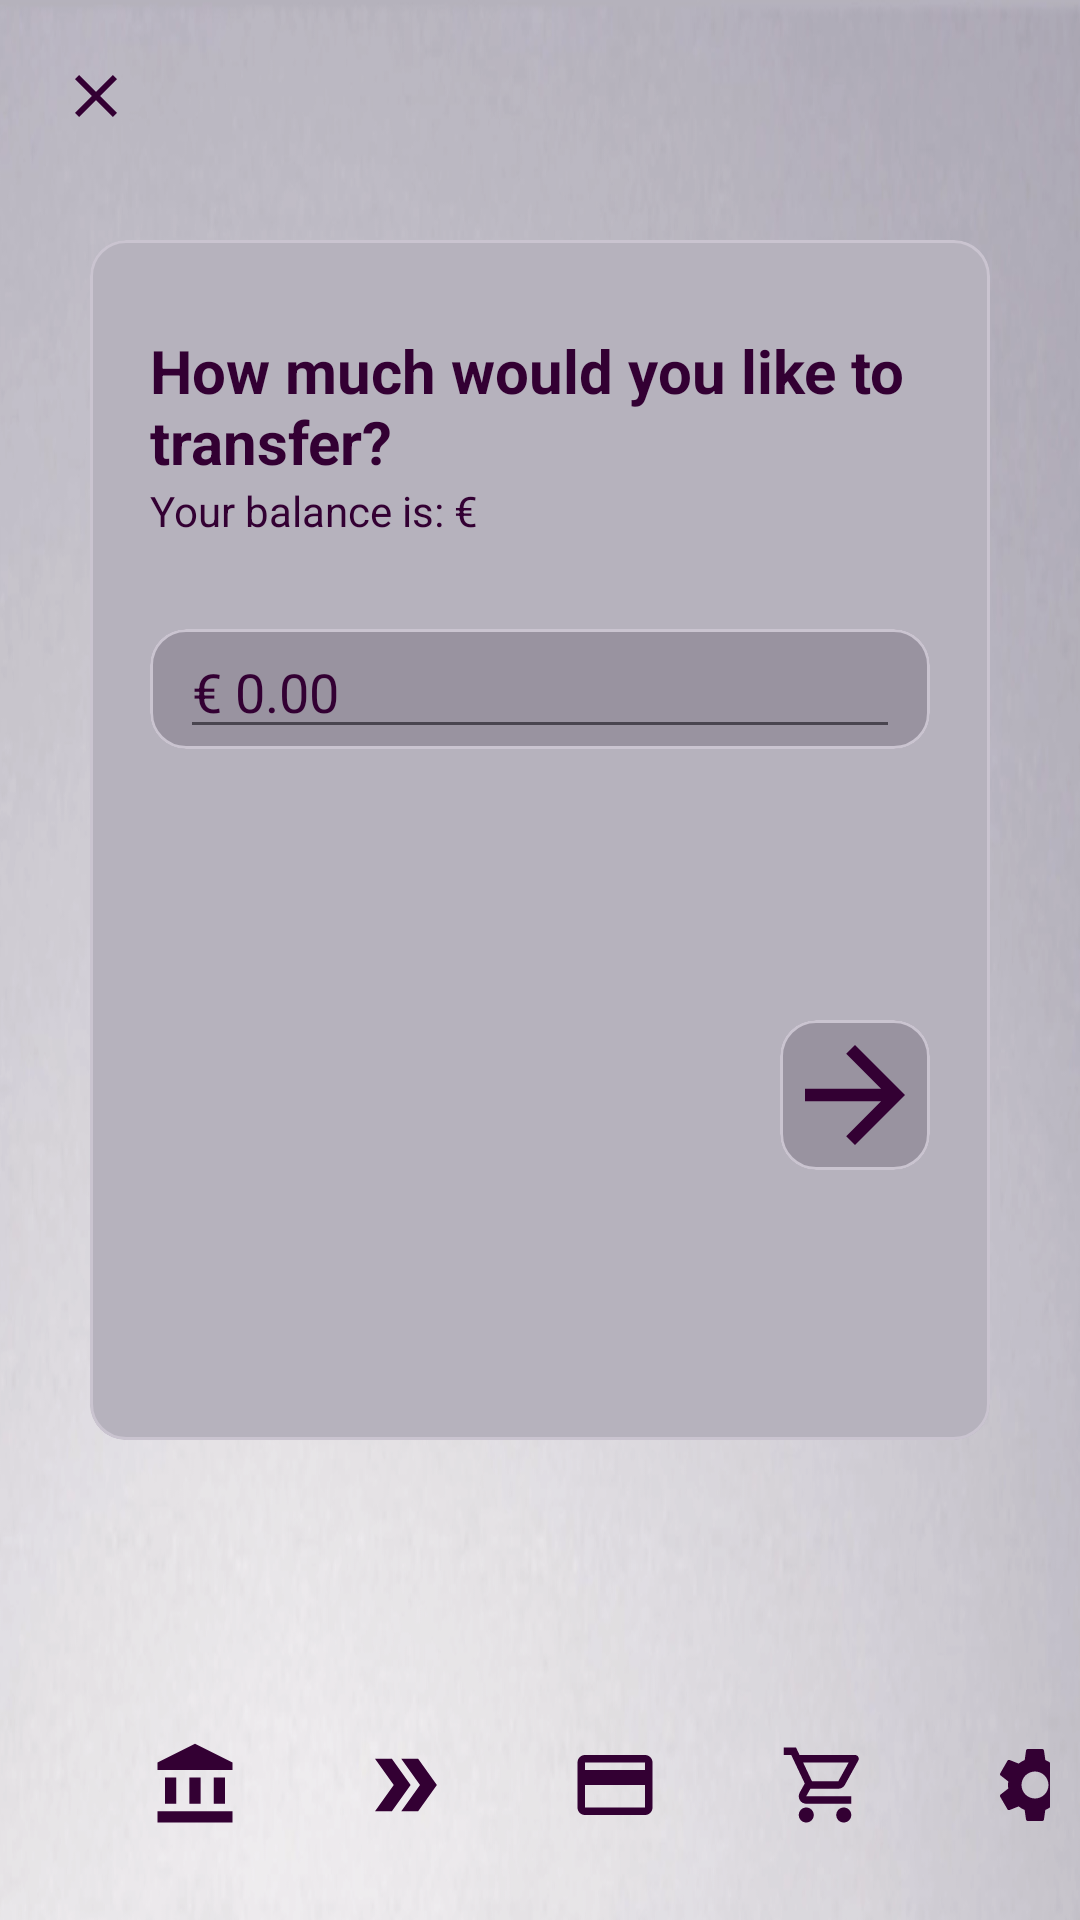

Write the Android layout XML for this screen, with the resource values it uses.
<!-- AndroidManifest.xml: application theme Theme.FinalProjectAIBetter -->
<!-- res/layout/activity_transfer.xml -->
<?xml version="1.0" encoding="utf-8"?>
<androidx.constraintlayout.widget.ConstraintLayout
    xmlns:android="http://schemas.android.com/apk/res/android"
    xmlns:app="http://schemas.android.com/apk/res-auto"
    xmlns:tools="http://schemas.android.com/tools"
    android:layout_width="match_parent"
    android:layout_height="match_parent"
    android:background="@drawable/background11"
    tools:context=".TransferActivity">

    <com.google.android.material.circularreveal.cardview.CircularRevealCardView
        android:id="@+id/card_center"
        android:layout_width="300dp"
        android:layout_height="400dp"
        android:backgroundTint="@color/gray_theme"
        app:layout_constraintBottom_toBottomOf="parent"
        app:layout_constraintBottom_toTopOf="@+id/linearLayout"
        app:layout_constraintEnd_toEndOf="parent"
        app:layout_constraintStart_toStartOf="parent"
        app:layout_constraintTop_toTopOf="parent" />

    <ImageView
        android:id="@+id/close_arrow"
        android:layout_width="wrap_content"
        android:layout_height="wrap_content"
        android:src="@drawable/new_close_arrow"
        android:layout_margin="20dp"
        app:layout_constraintStart_toStartOf="parent"
        app:layout_constraintTop_toTopOf="parent"
        android:contentDescription="@string/closing_arrow_back_to_main_menu" />

    <TextView
        android:id="@+id/transfer_text"
        android:layout_width="0dp"
        android:layout_height="wrap_content"
        android:text="@string/how_much_text"
        android:textAlignment="viewStart"
        android:textColor="@color/african_violet"
        android:textSize="20sp"
        android:textStyle="bold"
        android:layout_marginHorizontal="20dp"
        android:layout_marginTop="30dp"
        app:layout_constraintEnd_toEndOf="@id/card_center"
        app:layout_constraintStart_toStartOf="@id/card_center"
        app:layout_constraintTop_toTopOf="@+id/card_center" />

    <TextView
        android:id="@+id/balance_text_att"
        android:layout_width="wrap_content"
        android:layout_height="wrap_content"
        android:text="@string/balance_text"
        android:textAlignment="textStart"
        android:textColor="@color/african_violet"
        app:layout_constraintStart_toStartOf="@+id/transfer_text"
        app:layout_constraintTop_toBottomOf="@+id/transfer_text" />

    <com.google.android.material.circularreveal.cardview.CircularRevealCardView
        android:id="@+id/card_amount"
        android:layout_width="0dp"
        android:layout_height="40dp"
        android:layout_marginHorizontal="20dp"
        android:layout_marginTop="30dp"
        android:backgroundTint="@color/gray_light"
        app:layout_constraintEnd_toEndOf="@+id/card_center"
        app:layout_constraintStart_toStartOf="@+id/card_center"
        app:layout_constraintTop_toBottomOf="@+id/balance_text_att" />

    <EditText
        android:id="@+id/editText"
        android:layout_width="0dp"
        android:layout_height="0dp"
        android:layout_marginHorizontal="10dp"
        android:autofillHints="TODO"
        android:hint="@string/amount_hint"
        android:inputType="numberDecimal"
        android:textAlignment="textStart"
        android:textColor="@color/african_violet"
        android:textColorHint="@color/african_violet"
        app:layout_constraintBottom_toBottomOf="@+id/card_amount"
        app:layout_constraintEnd_toEndOf="@+id/card_amount"
        app:layout_constraintStart_toStartOf="@+id/card_amount"
        app:layout_constraintTop_toTopOf="@+id/card_amount" />

    <com.google.android.material.circularreveal.cardview.CircularRevealCardView
        android:id="@+id/card_button"
        android:layout_width="50dp"
        android:layout_height="50dp"
        android:backgroundTint="@color/gray_light"
        android:layout_marginEnd="20dp"
        app:layout_constraintBottom_toBottomOf="@+id/card_center"
        app:layout_constraintEnd_toEndOf="@+id/card_center"
        app:layout_constraintTop_toBottomOf="@+id/editText" />

    <ImageView
        android:id="@+id/transfer_confirm_button"
        android:layout_width="50dp"
        android:layout_height="50dp"
        android:background="@drawable/baseline_arrow_forward_24"
        android:contentDescription="@string/confirmation_arrow"
        app:layout_constraintBottom_toBottomOf="@+id/card_button"
        app:layout_constraintEnd_toEndOf="@id/card_button"
        app:layout_constraintStart_toStartOf="@+id/card_button"
        app:layout_constraintTop_toTopOf="@+id/card_button" />

    <LinearLayout
        android:id="@+id/linearLayout"
        android:layout_width="match_parent"
        android:layout_height="wrap_content"
        android:layout_margin="10dp"
        app:layout_constraintBottom_toBottomOf="parent"
        app:layout_constraintEnd_toEndOf="parent"
        app:layout_constraintStart_toStartOf="parent">

        <ImageView
            android:id="@+id/home_balance_icon"
            android:layout_width="30dp"
            android:layout_height="30dp"
            android:layout_marginStart="40dp"
            android:layout_marginTop="20dp"
            android:layout_marginEnd="20dp"
            android:contentDescription="@string/balance_page_icon"
            android:src="@drawable/new_account_balance_24" />

        <ImageView
            android:id="@+id/tranfers_icon"
            android:layout_width="30dp"
            android:layout_height="30dp"
            android:layout_margin="20dp"
            android:contentDescription="@string/transfers_icon"
            android:src="@drawable/new_double_arrow_24" />

        <ImageView
            android:id="@+id/cards_icon"
            android:layout_width="30dp"
            android:layout_height="30dp"
            android:layout_margin="20dp"
            android:contentDescription="@string/cards_icon"
            android:src="@drawable/new_credit_card_24" />

        <ImageView
            android:id="@+id/products_icon"
            android:layout_width="30dp"
            android:layout_height="30dp"
            android:layout_margin="20dp"
            android:contentDescription="@string/products_icon"
            android:src="@drawable/outline_shopping_cart_24" />

        <ImageView
            android:id="@+id/settings_icon"
            android:layout_width="30dp"
            android:layout_height="30dp"
            android:layout_margin="20dp"
            android:contentDescription="@string/settings_icon"
            android:src="@drawable/new_settings_24" />

    </LinearLayout>

</androidx.constraintlayout.widget.ConstraintLayout>
<!-- resources referenced by this layout -->
<resources>
  <color name="african_violet">#330033</color>
  <color name="gray_light">#9993a0</color>
  <color name="gray_theme">#b6b2bd</color>
  <!-- drawable baseline_arrow_forward_24 (drawable) -->
  <vector android:autoMirrored="true" android:height="24dp"
      android:tint="#330033" android:viewportHeight="24"
      android:viewportWidth="24" android:width="24dp" xmlns:android="http://schemas.android.com/apk/res/android">
      <path android:fillColor="@android:color/white" android:pathData="M12,4l-1.41,1.41L16.17,11H4v2h12.17l-5.58,5.59L12,20l8,-8z"/>
  </vector>
  <!-- drawable new_close_arrow (drawable) -->
  <vector android:height="24dp" android:tint="#330033"
      android:viewportHeight="24" android:viewportWidth="24"
      android:width="24dp" xmlns:android="http://schemas.android.com/apk/res/android">
      <path android:fillColor="@android:color/white" android:pathData="M19,6.41L17.59,5 12,10.59 6.41,5 5,6.41 10.59,12 5,17.59 6.41,19 12,13.41 17.59,19 19,17.59 13.41,12z"/>
  </vector>
  <!-- drawable new_credit_card_24 (drawable) -->
  <vector android:height="24dp" android:tint="#330033"
      android:viewportHeight="24" android:viewportWidth="24"
      android:width="24dp" xmlns:android="http://schemas.android.com/apk/res/android">
      <path android:fillColor="@android:color/white" android:pathData="M20,4L4,4c-1.11,0 -1.99,0.89 -1.99,2L2,18c0,1.11 0.89,2 2,2h16c1.11,0 2,-0.89 2,-2L22,6c0,-1.11 -0.89,-2 -2,-2zM20,18L4,18v-6h16v6zM20,8L4,8L4,6h16v2z"/>
  </vector>
  <!-- drawable new_double_arrow_24 (drawable) -->
  <vector android:height="24dp" android:tint="#330033"
      android:viewportHeight="24" android:viewportWidth="24"
      android:width="24dp" xmlns:android="http://schemas.android.com/apk/res/android">
      <path android:fillColor="@android:color/white" android:pathData="M15.5,5l-4.5,0l5,7l-5,7l4.5,0l5,-7z"/>
      <path android:fillColor="@android:color/white" android:pathData="M8.5,5l-4.5,0l5,7l-5,7l4.5,0l5,-7z"/>
  </vector>
  <!-- drawable outline_shopping_cart_24 (drawable) -->
  <vector android:height="24dp" android:tint="#330033"
      android:viewportHeight="24" android:viewportWidth="24"
      android:width="24dp" xmlns:android="http://schemas.android.com/apk/res/android">
      <path android:fillColor="@android:color/white" android:pathData="M15.55,13c0.75,0 1.41,-0.41 1.75,-1.03l3.58,-6.49c0.37,-0.66 -0.11,-1.48 -0.87,-1.48L5.21,4l-0.94,-2L1,2v2h2l3.6,7.59 -1.35,2.44C4.52,15.37 5.48,17 7,17h12v-2L7,15l1.1,-2h7.45zM6.16,6h12.15l-2.76,5L8.53,11L6.16,6zM7,18c-1.1,0 -1.99,0.9 -1.99,2S5.9,22 7,22s2,-0.9 2,-2 -0.9,-2 -2,-2zM17,18c-1.1,0 -1.99,0.9 -1.99,2s0.89,2 1.99,2 2,-0.9 2,-2 -0.9,-2 -2,-2z"/>
  </vector>
  <string name="amount_hint">€ 0.00</string>
  <string name="balance_page_icon">Balance Page Icon</string>
  <string name="balance_text">Your balance is: €</string>
  <string name="cards_icon">cards icon</string>
  <string name="closing_arrow_back_to_main_menu">Closing arrow back to main menu</string>
  <string name="confirmation_arrow">Confirmation Arrow</string>
  <string name="how_much_text">How much would you like to transfer?</string>
  <string name="products_icon">products icon</string>
  <string name="settings_icon">Settings Icon</string>
  <string name="transfers_icon">Transfers Icon</string>
  <style name="Theme.FinalProjectAIBetter" parent="Base.Theme.FinalProjectAIBetter" />
  <style name="Base.Theme.FinalProjectAIBetter" parent="Theme.Material3.DayNight.NoActionBar">
          
          <item name="colorPrimary">@color/african_violet</item>
      </style>
</resources>
